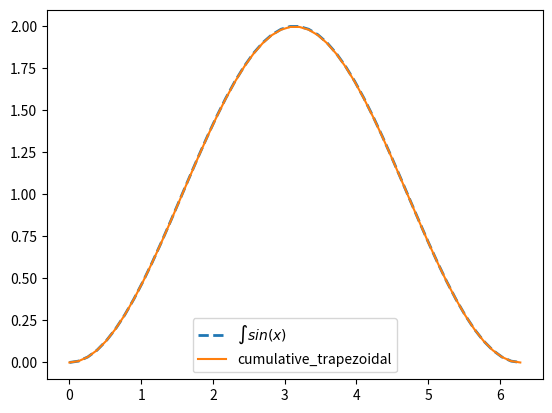

Python code for this plot:
import numpy as np
import matplotlib.pyplot as plt
from scipy.integrate import cumulative_trapezoid

x = np.linspace(0, 2*np.pi)

plt.figure()
plt.plot(x, -np.cos(x) + 1, label="$\int{sin(x)}$", linestyle="--", linewidth=2)
plt.plot(x, cumulative_trapezoid(np.sin(x), x, initial=0), label="cumulative_trapezoidal")
plt.legend()
plt.show()